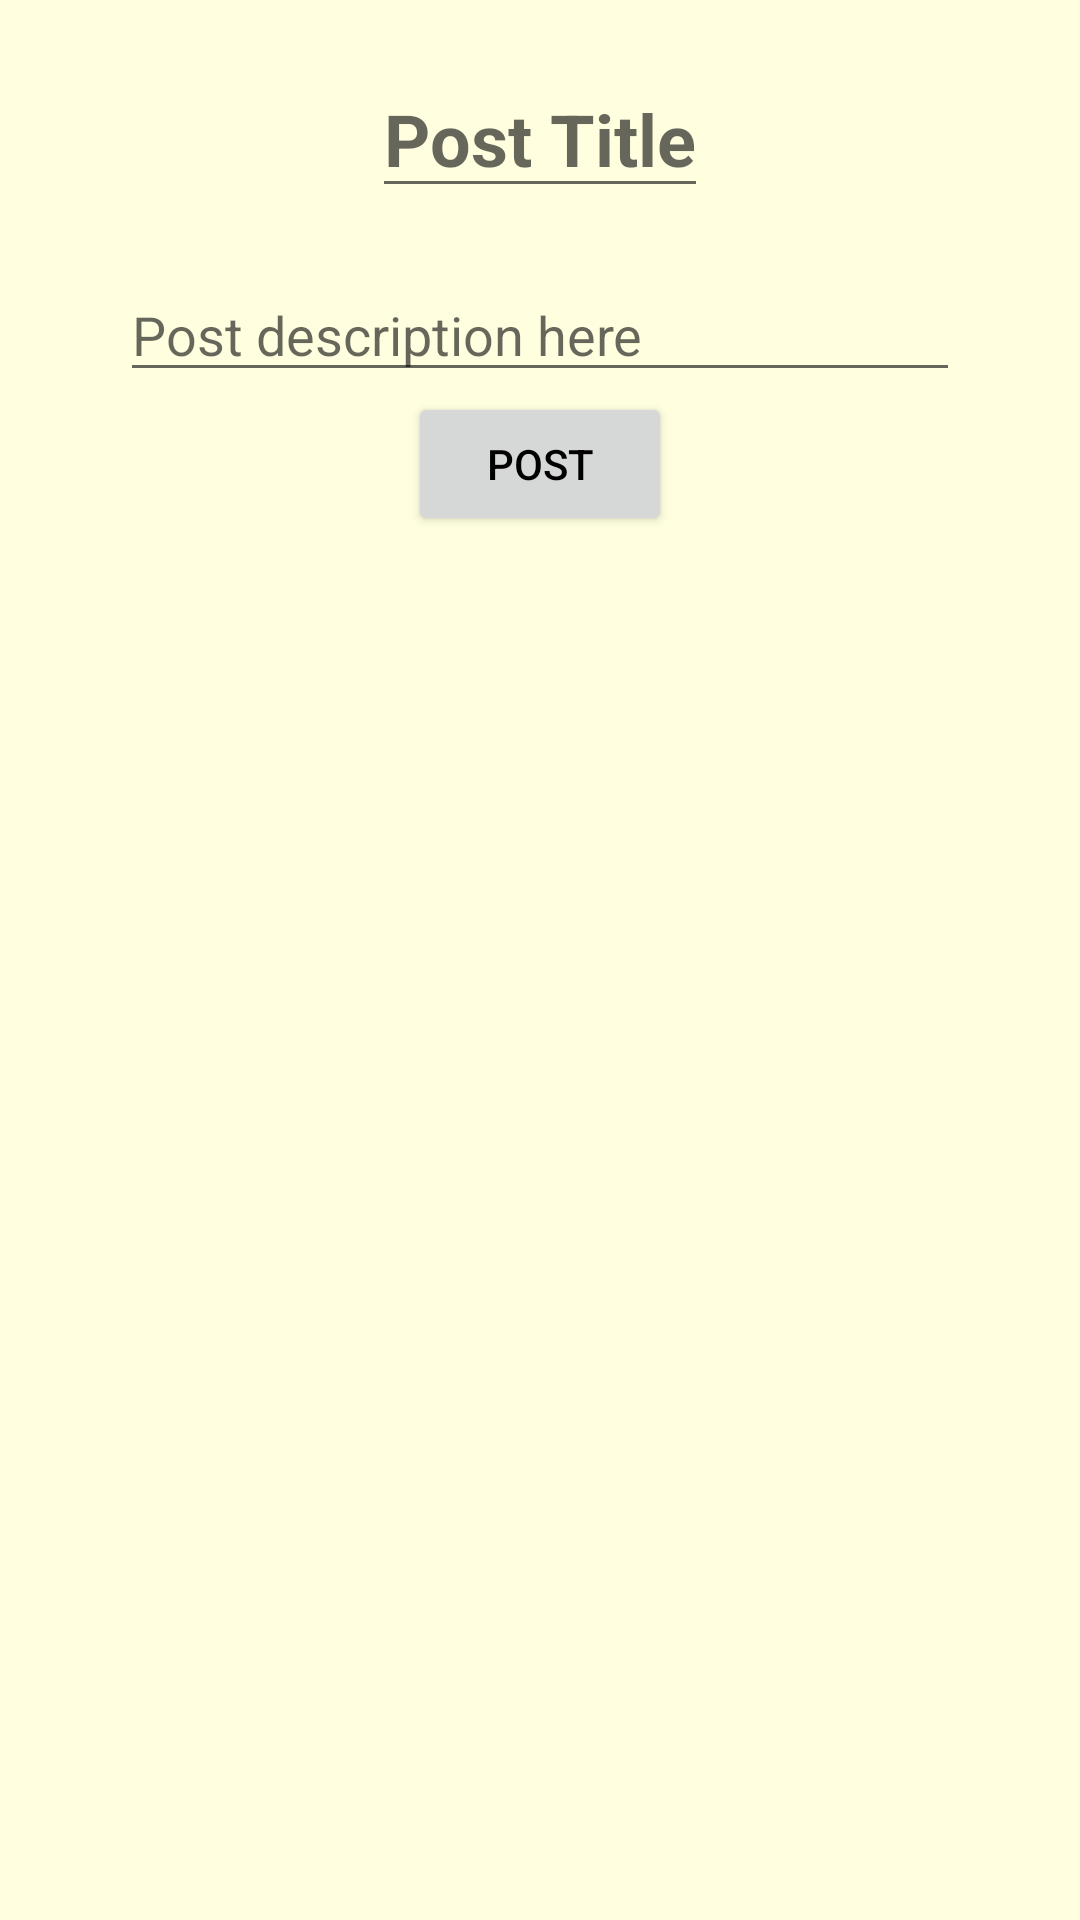

This screen was rendered from an Android layout file. Write that file and the resources it references.
<!-- AndroidManifest.xml: application theme AppTheme -->
<!-- res/layout/popup_make_communitypost.xml -->
<?xml version="1.0" encoding="utf-8"?>
<androidx.constraintlayout.widget.ConstraintLayout
    xmlns:android="http://schemas.android.com/apk/res/android"
    xmlns:app="http://schemas.android.com/apk/res-auto"
    android:layout_width="match_parent"
    android:padding="20dp"
    android:elevation="20dp"
    android:layout_height="wrap_content"
    android:background="@color/light_yellow">

    <EditText
        android:id="@+id/postName"
        android:layout_width="wrap_content"
        android:layout_height="wrap_content"
        android:hint="Post Title"
        android:textStyle="bold"
        app:layout_constraintStart_toStartOf="parent"
        app:layout_constraintEnd_toEndOf="parent"
        app:layout_constraintTop_toTopOf="parent"
        android:textSize="24sp"/>

    <EditText
        android:id="@+id/postDesc"
        android:layout_width="match_parent"
        android:layout_height="wrap_content"
        android:layout_marginTop="20dp"
        android:layout_margin="20dp"
        android:lineSpacingExtra="8dp"
        android:hint="Post description here"
        android:maxLines="4"
        app:layout_constraintStart_toStartOf="parent"
        app:layout_constraintTop_toBottomOf="@id/postName"/>

    <Button
        android:id="@+id/makePostButton"
        android:layout_width="wrap_content"
        android:layout_height="wrap_content"
        android:text="Post"
        app:layout_constraintStart_toStartOf="parent"
        app:layout_constraintEnd_toEndOf="parent"
        app:layout_constraintTop_toBottomOf="@id/postDesc"
        />


</androidx.constraintlayout.widget.ConstraintLayout>
<!-- resources referenced by this layout -->
<resources>
  <color name="light_yellow">#FFFFE0</color>
  <style name="AppTheme" parent="Theme.AppCompat.Light.DarkActionBar">
          
          <item name="colorPrimary">@color/purpleDark</item>
          <item name="colorPrimaryDark">@color/black</item>
          <item name="colorAccent">@color/purple</item>
          <item name="android:textColorPrimary">@color/black</item>
      </style>
  <color name="purpleDark">#86628a</color>
  <color name="black">#000</color>
  <color name="purple">#b193b2</color>
</resources>
